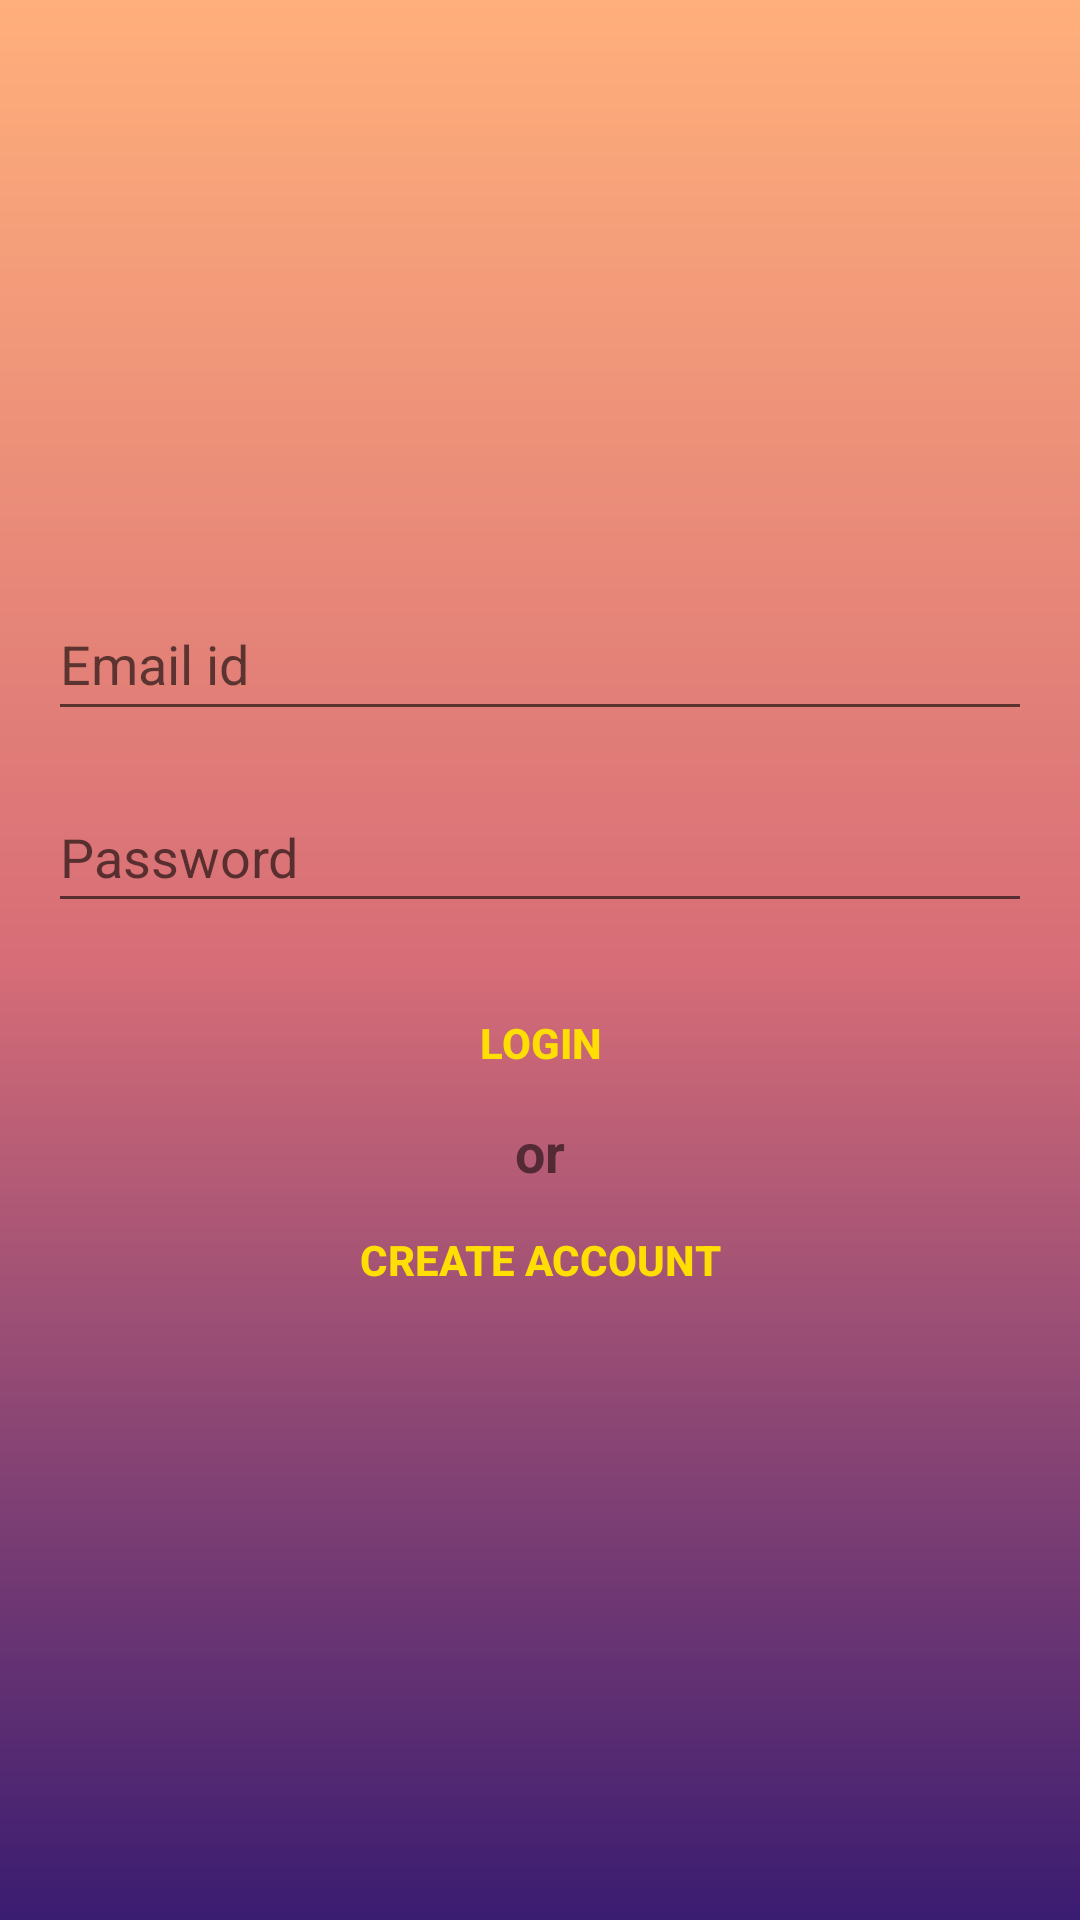

Here is an Android app screen rendered from its layout file. Give the layout XML and the strings, colors and styles it references.
<!-- AndroidManifest.xml: application theme Theme.SelfJournal -->
<!-- res/layout/activity_login.xml -->
<?xml version="1.0" encoding="utf-8"?>
<LinearLayout xmlns:android="http://schemas.android.com/apk/res/android"
    xmlns:app="http://schemas.android.com/apk/res-auto"
    xmlns:tools="http://schemas.android.com/tools"
    android:layout_width="match_parent"
    android:layout_height="match_parent"
    android:background="@drawable/gradient_bg"
    android:gravity="center"
    android:orientation="vertical"
    android:padding="16dp"
    tools:context=".LoginActivity">

    <ProgressBar
        android:id="@+id/progresslogin"
        android:layout_width="wrap_content"
        android:layout_height="wrap_content"
        style="?android:attr/progressBarStyleLarge"
        android:visibility="gone"/>

    <LinearLayout
        android:id="@+id/loginEmail"
        android:layout_width="match_parent"
        android:layout_height="wrap_content"
        android:orientation="vertical">

        <AutoCompleteTextView
            android:id="@+id/etEmail"
            android:layout_width="match_parent"
            android:layout_height="wrap_content"
            android:hint="@string/email_id"
            android:inputType="textEmailAddress"
            android:maxLines="1"
            android:minHeight="48dp" />

        <EditText
            android:id="@+id/etPassword"
            android:layout_width="match_parent"
            android:layout_height="wrap_content"
            android:layout_marginTop="16dp"
            android:hint="@string/Password"
            android:inputType="textPassword"
            android:maxLines="1"
            android:minHeight="48dp"
            android:autofillHints="" />

        <Button
            android:id="@+id/btnSignIn"
            android:text="@string/login_signin"
            android:layout_width="match_parent"
            android:layout_height="wrap_content"
            android:textColor="@color/yellowBg"
            android:background="@android:color/transparent"
            android:textStyle="bold"
            android:layout_marginTop="16dp"/>

        <TextView
            android:layout_width="match_parent"
            android:layout_height="wrap_content"
            android:text="@string/or_text"
            android:gravity="center"
            android:textSize="18sp"
            android:textStyle="bold"/>

        <Button
            android:id="@+id/btnCreateAccLogin"
            android:text="@string/createAcc"
            android:layout_width="match_parent"
            android:layout_height="wrap_content"
            android:textColor="@color/yellowBg"
            android:background="@android:color/transparent"
            android:textStyle="bold"/>
    </LinearLayout>
</LinearLayout>
<!-- resources referenced by this layout -->
<resources>
  <color name="yellowBg">#FFDE03</color>
  <!-- drawable gradient_bg (drawable) -->
  <?xml version="1.0" encoding="utf-8"?>
  <shape xmlns:android="http://schemas.android.com/apk/res/android"
      android:shape="rectangle">
      <gradient
          android:startColor="@color/startColor"
          android:centerColor="@color/centerColor"
          android:endColor="@color/endColor"
          android:angle="90"/>
  
  </shape>
  <string name="Password">Password\n</string>
  <string name="createAcc">Create Account</string>
  <string name="email_id">Email id</string>
  <string name="login_signin">Login</string>
  <string name="or_text">or</string>
  <style name="Theme.SelfJournal" parent="Theme.AppCompat.Light">
  
          
          <item name="colorPrimary">@color/colorPrimary</item>
          <item name="colorPrimaryDark">@color/colorPrimaryDark</item>
          <item name="colorAccent">@color/colorAccent</item>
      </style>
  <color name="startColor">#3A1C71</color>
  <color name="centerColor">#D76D77</color>
  <color name="endColor">#FFAF7B</color>
  <color name="colorPrimary">@color/endColor</color>
  <color name="colorPrimaryDark">@color/endColor</color>
  <color name="colorAccent">#C0CA33</color>
</resources>
